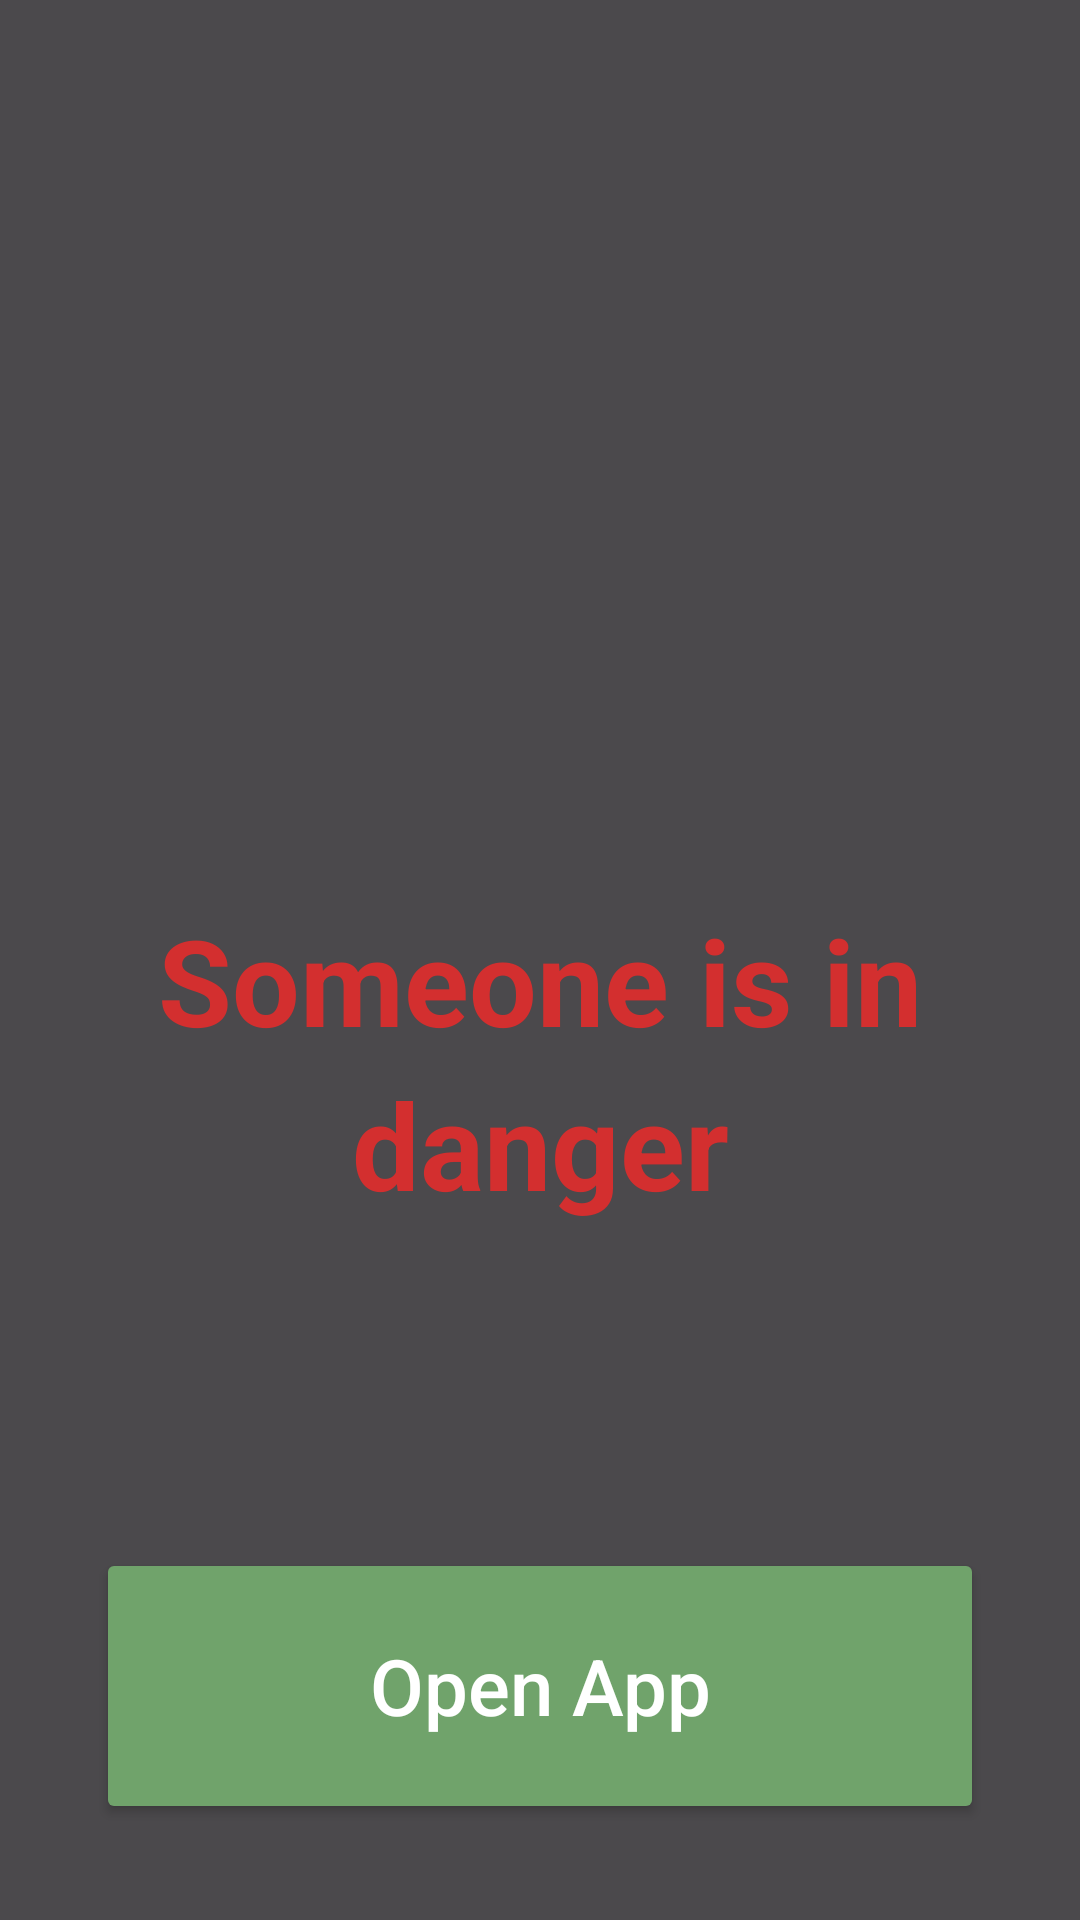

Android layout source for this screen:
<!-- AndroidManifest.xml: application theme Theme.SOS -->
<!-- res/layout/sos_notification.xml -->
<?xml version="1.0" encoding="utf-8"?>
<LinearLayout
    xmlns:android="http://schemas.android.com/apk/res/android"
    android:layout_width="match_parent"
    android:layout_height="match_parent"
    android:background="#b3000000"
    android:gravity="center"
    android:orientation="vertical"
    android:padding="32dp">

<ImageView
android:id="@+id/dangerIcon"
android:layout_width="200dp"
android:layout_height="0dp"
android:layout_weight="2"
android:src="@drawable/emergency"
android:contentDescription="Danger Sign"
android:tint="#d32f2f"
android:adjustViewBounds="true"
android:scaleType="fitCenter" />

<TextView
android:id="@+id/dangerMessage"
android:layout_width="match_parent"
android:layout_height="0dp"
android:layout_weight="3"
android:text="Someone is in danger"
android:textColor="#d32f2f"
android:textSize="40sp"
android:textStyle="bold"
android:gravity="center"
android:lineSpacingExtra="8dp" />

<Button
android:id="@+id/openAppButton"
android:layout_width="match_parent"
android:layout_height="0dp"
android:layout_weight="1"
android:text="Open App"
android:backgroundTint="#70a36b"
android:textColor="#FFFFFF"
android:textAllCaps="false"
android:textSize="26sp"
android:padding="16dp"
android:layout_marginTop="24dp" />

    </LinearLayout>
<!-- resources referenced by this layout -->
<resources>
  <style name="Theme.SOS" parent="Theme.Material3.DayNight">
          <item name="windowActionBar">false</item>
          <item name="windowNoTitle">true</item>
          <item name="android:statusBarColor">#70a36b</item>
      </style>
</resources>
